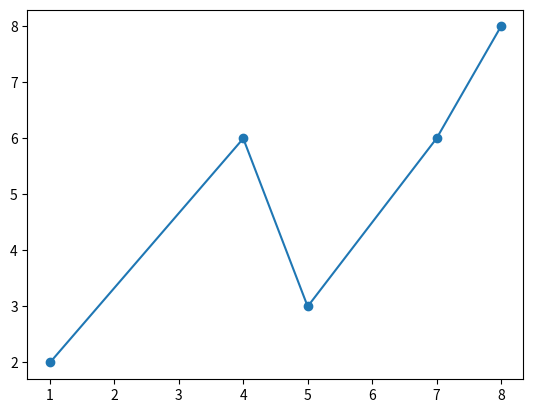
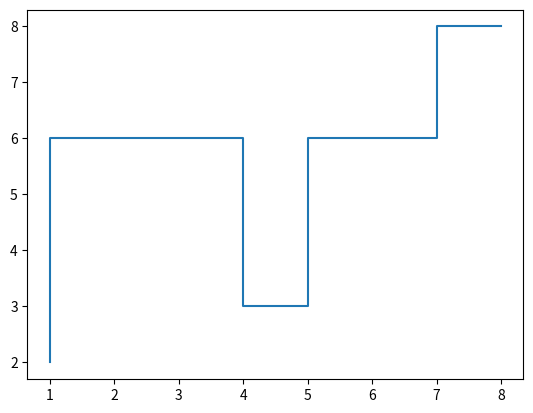
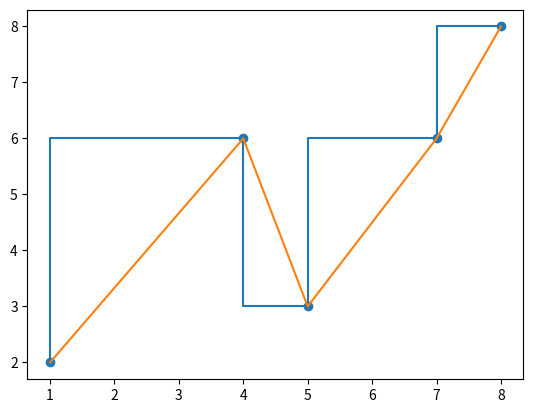

Generate these figures, in order, with matplotlib:
import matplotlib.pyplot as plt
# data since using matplotlib lib
x= [1,4,5,7,8]
y = [2,6,3,6,8]
plt.scatter(x,y)
plt.show()
plt.plot(x,y)
plt.show() # when I want to show any pic I have use this func
# putting title to the fig :
# the concept is every fig will have a name in run time
plt.figure("one")
plt.step(x,y)
plt.show()
plt.figure("two")
plt.scatter(x,y)
plt.show()
# the two figures will drae in the same plot(togother)
plt.step(x,y)
plt.plot(x,y)
plt.show()
